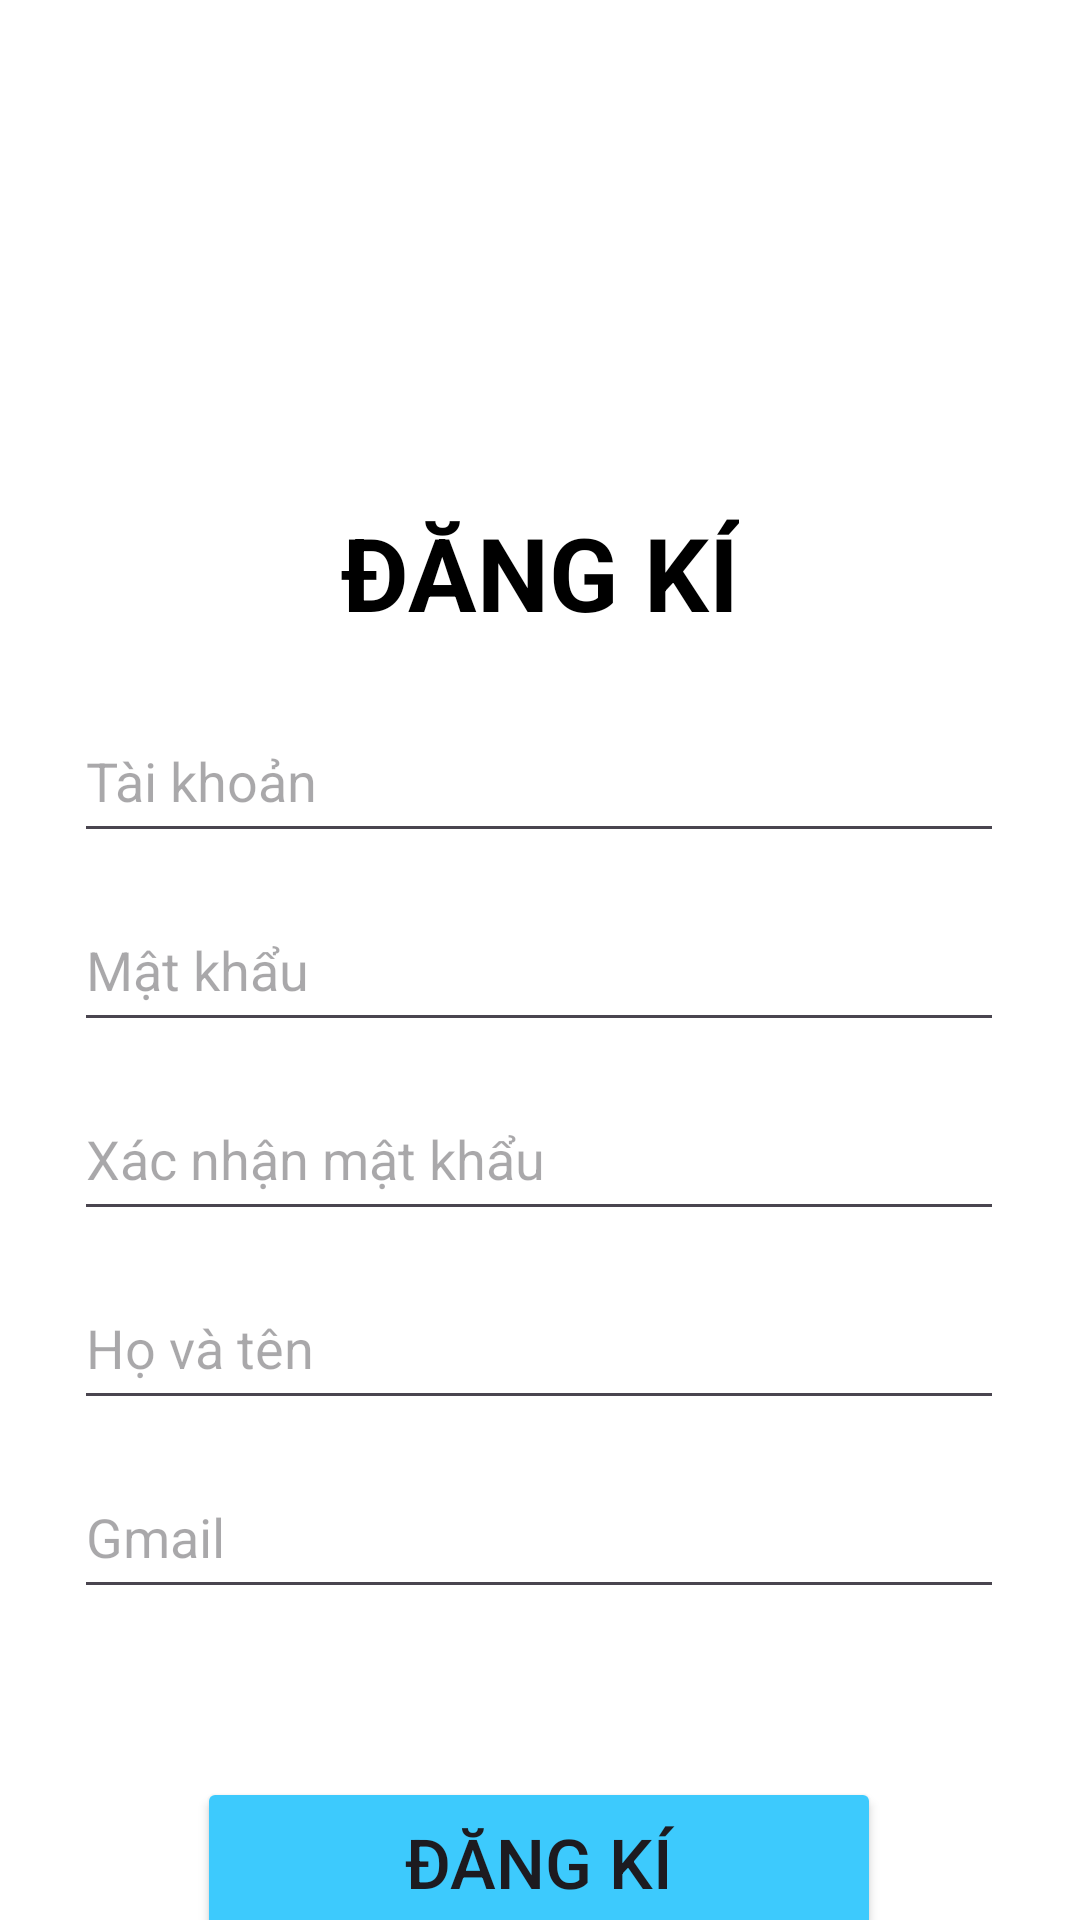

Reconstruct the res/layout file that produces this screen, plus the resources it refers to.
<!-- AndroidManifest.xml: application theme Theme.NhaHang -->
<!-- res/layout/activity_dang_ki.xml -->
<?xml version="1.0" encoding="utf-8"?>
<androidx.constraintlayout.widget.ConstraintLayout xmlns:android="http://schemas.android.com/apk/res/android"
    xmlns:tools="http://schemas.android.com/tools"
    android:layout_width="match_parent"
    android:name=".DangKi"
    xmlns:app="http://schemas.android.com/apk/res-auto"
    android:layout_height="match_parent">
    <TextView
        android:id="@+id/textView2"
        android:layout_width="wrap_content"
        android:layout_height="wrap_content"
        android:layout_marginTop="168dp"
        android:text="ĐĂNG KÍ"
        android:textColor="@color/black"
        android:textSize="34sp"
        android:textStyle="bold"
        app:layout_constraintEnd_toEndOf="parent"
        app:layout_constraintStart_toStartOf="parent"
        app:layout_constraintTop_toTopOf="parent" />

    <EditText
        android:id="@+id/editUsername"
        android:layout_width="310dp"
        android:layout_height="51dp"
        android:layout_marginTop="20dp"
        android:ems="10"
        android:hint="Tài khoản"
        android:inputType="text"
        app:layout_constraintEnd_toEndOf="parent"
        app:layout_constraintHorizontal_bias="0.495"
        app:layout_constraintStart_toStartOf="parent"
        app:layout_constraintTop_toBottomOf="@+id/textView2" />

    <EditText
        android:id="@+id/editPassword"
        android:layout_width="310dp"
        android:layout_height="51dp"
        android:layout_marginTop="12dp"
        android:ems="10"
        android:hint="Mật khẩu"
        android:inputType="text"
        app:layout_constraintEnd_toEndOf="parent"
        app:layout_constraintHorizontal_bias="0.495"
        app:layout_constraintStart_toStartOf="parent"
        app:layout_constraintTop_toBottomOf="@+id/editUsername" />

    <EditText
        android:id="@+id/editXacNhanMatKhau"
        android:layout_width="310dp"
        android:layout_height="51dp"
        android:layout_marginTop="12dp"
        android:ems="10"
        android:hint="Xác nhận mật khẩu"
        android:inputType="text"
        app:layout_constraintEnd_toEndOf="parent"
        app:layout_constraintHorizontal_bias="0.495"
        app:layout_constraintStart_toStartOf="parent"
        app:layout_constraintTop_toBottomOf="@+id/editPassword" />

    <EditText
        android:id="@+id/editName"
        android:layout_width="310dp"
        android:layout_height="51dp"
        android:layout_marginTop="12dp"
        android:ems="10"
        android:hint="Họ và tên"
        android:inputType="text"
        app:layout_constraintEnd_toEndOf="parent"
        app:layout_constraintHorizontal_bias="0.495"
        app:layout_constraintStart_toStartOf="parent"
        app:layout_constraintTop_toBottomOf="@+id/editXacNhanMatKhau" />

    <EditText
        android:id="@+id/editGmail"
        android:layout_width="310dp"
        android:layout_height="51dp"
        android:layout_marginTop="12dp"
        android:ems="10"
        android:hint="Gmail"
        android:inputType="textEmailAddress"
        app:layout_constraintEnd_toEndOf="parent"
        app:layout_constraintHorizontal_bias="0.495"
        app:layout_constraintStart_toStartOf="parent"
        app:layout_constraintTop_toBottomOf="@+id/editName" />


    <Button
        android:id="@+id/btnDangKi"
        android:layout_width="228dp"
        android:layout_height="57dp"
        android:layout_marginTop="56dp"
        android:backgroundTint="#3DCAFD"
        android:text="Đăng Kí"
        android:textSize="23dp"
        app:layout_constraintEnd_toEndOf="parent"
        app:layout_constraintHorizontal_bias="0.497"
        app:layout_constraintStart_toStartOf="parent"
        app:layout_constraintTop_toBottomOf="@+id/editGmail" />

    <Button
        android:id="@+id/btnQuayLaiLogin"
        android:layout_width="235dp"
        android:layout_height="50dp"
        android:layout_marginTop="28dp"
        android:background="@color/transparent"
        android:text="Quay lại đăng nhập"
        android:textColor="@color/black"
        android:textSize="20dp"
        app:layout_constraintEnd_toEndOf="parent"
        app:layout_constraintStart_toStartOf="parent"
        app:layout_constraintTop_toBottomOf="@+id/btnDangKi" />
</androidx.constraintlayout.widget.ConstraintLayout>
<!-- resources referenced by this layout -->
<resources>
  <color name="transparent">
          #00FFFFFF
      </color>
  <style name="Theme.NhaHang" parent="Base.Theme.NhaHang" />
  <style name="Base.Theme.NhaHang" parent="Theme.Material3.DayNight.NoActionBar">
          
          <item name="android:windowBackground">@android:color/white</item>
  
          
      </style>
  <!-- not gathered from this repository: default colours our renderer supplied (Android Studio template values) -->
  <color name="black">#FF000000</color>
</resources>
